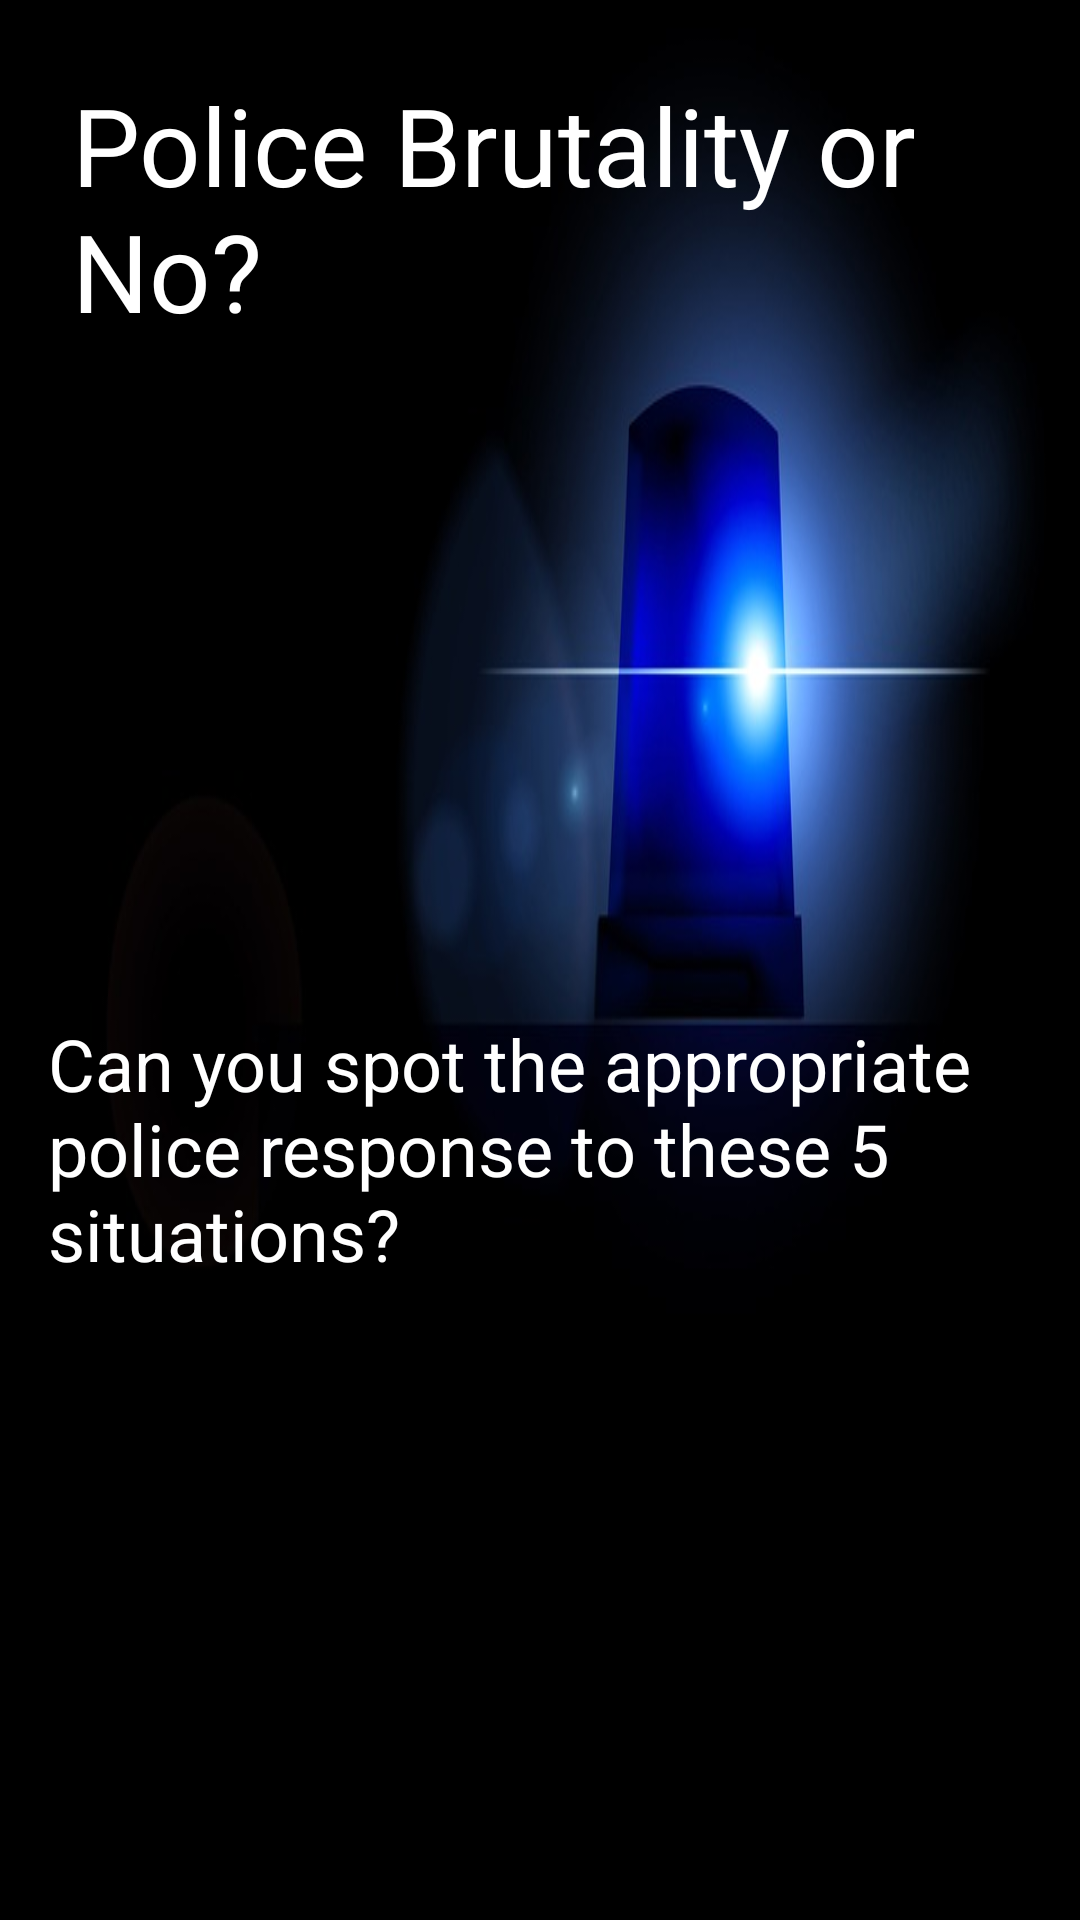

This screen was rendered from an Android layout file. Write that file and the resources it references.
<!-- AndroidManifest.xml: application theme AppTheme -->
<!-- res/layout/activity_main.xml -->
<?xml version="1.0" encoding="utf-8"?>
<RelativeLayout xmlns:android="http://schemas.android.com/apk/res/android"
    xmlns:tools="http://schemas.android.com/tools"
    android:layout_width="match_parent"
    android:layout_height="match_parent"
    tools:context="com.brjpapps.android.policebrutalityquiz.MainActivity">

    <ImageView
        android:layout_width="match_parent"
        android:layout_height="match_parent"
        android:background="@drawable/siren"/>

    <LinearLayout
        android:layout_width="match_parent"
        android:layout_height="match_parent"
        android:orientation="vertical">

        <TextView
            android:id="@+id/app_title"
            android:layout_width="match_parent"
            android:layout_height="wrap_content"
            android:text="@string/app_header"
            android:layout_gravity="center_horizontal"
            android:layout_margin="24dp"
            android:textSize="36sp"/>

        <TextView
            android:id="@+id/app_subheader"
            android:layout_width="match_parent"
            android:layout_height="wrap_content"
            android:text="@string/app_subheader"
            android:layout_gravity="center_horizontal"
            android:layout_marginTop="200dp"
            android:layout_marginLeft="16dp"
            android:layout_marginRight="16dp"
            android:textSize="24sp"/>

    </LinearLayout>

</RelativeLayout>
<!-- resources referenced by this layout -->
<resources>
  <!-- drawable siren: png bitmap (drawable, 203130 bytes) -->
  <string name="app_header">Police Brutality or No?</string>
  <string name="app_subheader">Can you spot the appropriate police response to these 5 situations?</string>
  <style name="AppTheme" parent="Theme.AppCompat.Light.DarkActionBar">
          
          <item name="colorPrimary">#3F51B5</item>
          <item name="colorPrimaryDark">#303F9F</item>
          <item name="colorAccent">#9E9E9E</item>
          <item name="android:textColor">#FFFFFF</item>
          <item name="android:textColorSecondary">#B6B6B6</item>
      </style>
</resources>
